Run: headless pygame with SDL's dummy video driver; simulated clock (each Clock.tick advances the game by its frame time, no real sleeping); random seed 0; keys injected as events and as key.get_pressed() state; mouse plan: one left click at the window centre at the start of phase 2, then a move to the lower-right quarter at the start of phase 3.
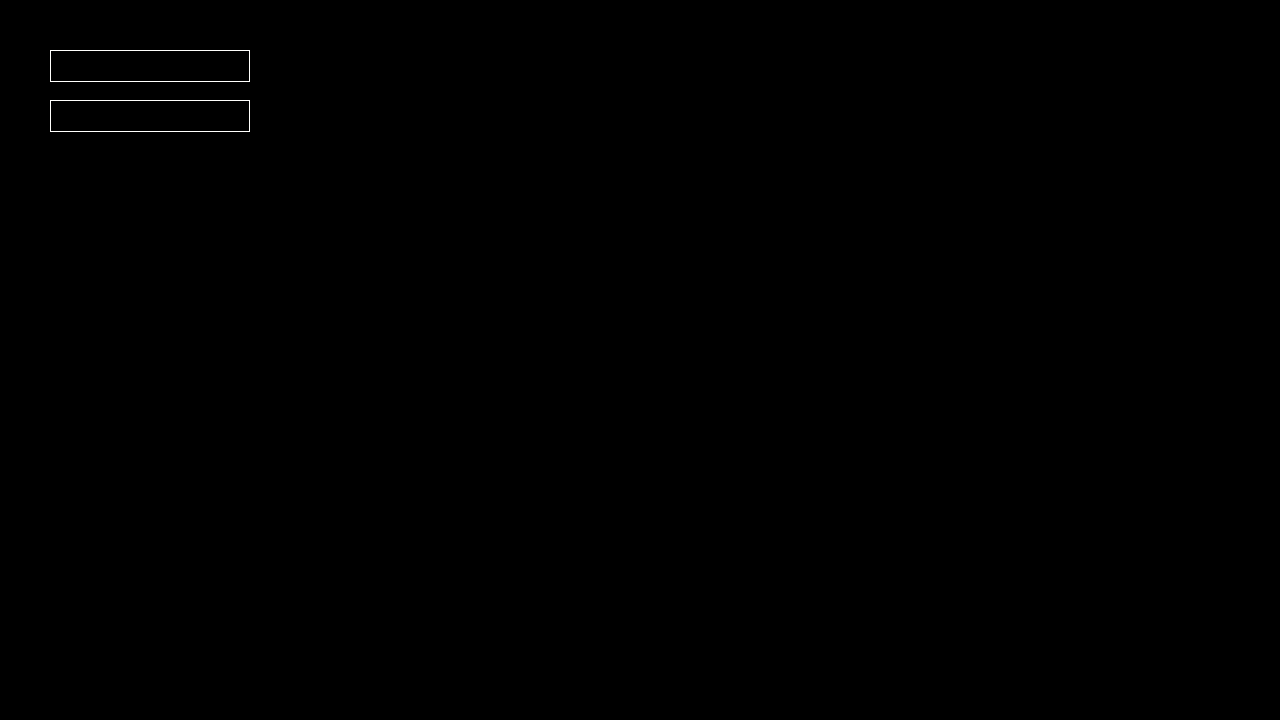
Frame 1 of 4 · flips 1–60 · no input
Frame 2 of 4 · flips 61–180 · clicked the window centre · tapped SPACE, RETURN · held RIGHT (→), D · screen unchanged from frame 1, image omitted
Frame 3 of 4 · flips 181–300 · moved the mouse to the lower-right quarter · held DOWN (↓), S · screen unchanged from frame 2, image omitted
Frame 4 of 4 · flips 301–420 · held LEFT (←), A, UP (↑), W · screen unchanged from frame 3, image omitted

The pygame program that drew these frames:

import pygame, sys

pygame.init()
screen = pygame.display.set_mode((1280, 720))
clock = pygame.time.Clock()
running = True

font = pygame.font.Font(None, 32)
user_text = ''
user_key = ''

active = False
active2 = False

textbox = pygame.Rect(50,50,200,32)
textbox2 = pygame.Rect(50,100,200,32)

def read_input(text):
    if event.key == pygame.K_BACKSPACE:
        text = text[:-1]
    else:
        text += event.unicode

while running:
    for event in pygame.event.get():
        if event.type == pygame.QUIT:
            running = False

        if event.type == pygame.MOUSEBUTTONDOWN:
            if textbox.collidepoint(event.pos):
                active = True
                active2 = False
            if textbox2.collidepoint(event.pos):
                active = False
                active2 = True
            
        if event.type == pygame.KEYDOWN:
            if active:
                if event.key == pygame.K_BACKSPACE:
                    user_text = user_text[:-1]
                else:
                    user_text += event.unicode
            if active2:
                if event.key == pygame.K_BACKSPACE:
                    user_key = user_key[:-1]
                else:
                    user_key += event.unicode

    screen.fill("black")

    pygame.draw.rect(screen, (255, 255, 253), textbox, 1)
    pygame.draw.rect(screen, (255, 255, 253), textbox2, 1)

    text_surface = font.render(user_text, True, (255, 255, 253))
    key_surface = font.render(user_key, True, (255, 255, 253))

    screen.blit(text_surface, (textbox.x+5, textbox.y+5))
    screen.blit(key_surface, (textbox2.x+5, textbox2.y+5))
    textbox.w = max(200, text_surface.get_width()+10)
    textbox2.w = max(200, text_surface.get_width()+10)

    pygame.display.update()
    clock.tick(60)



pygame.quit()
